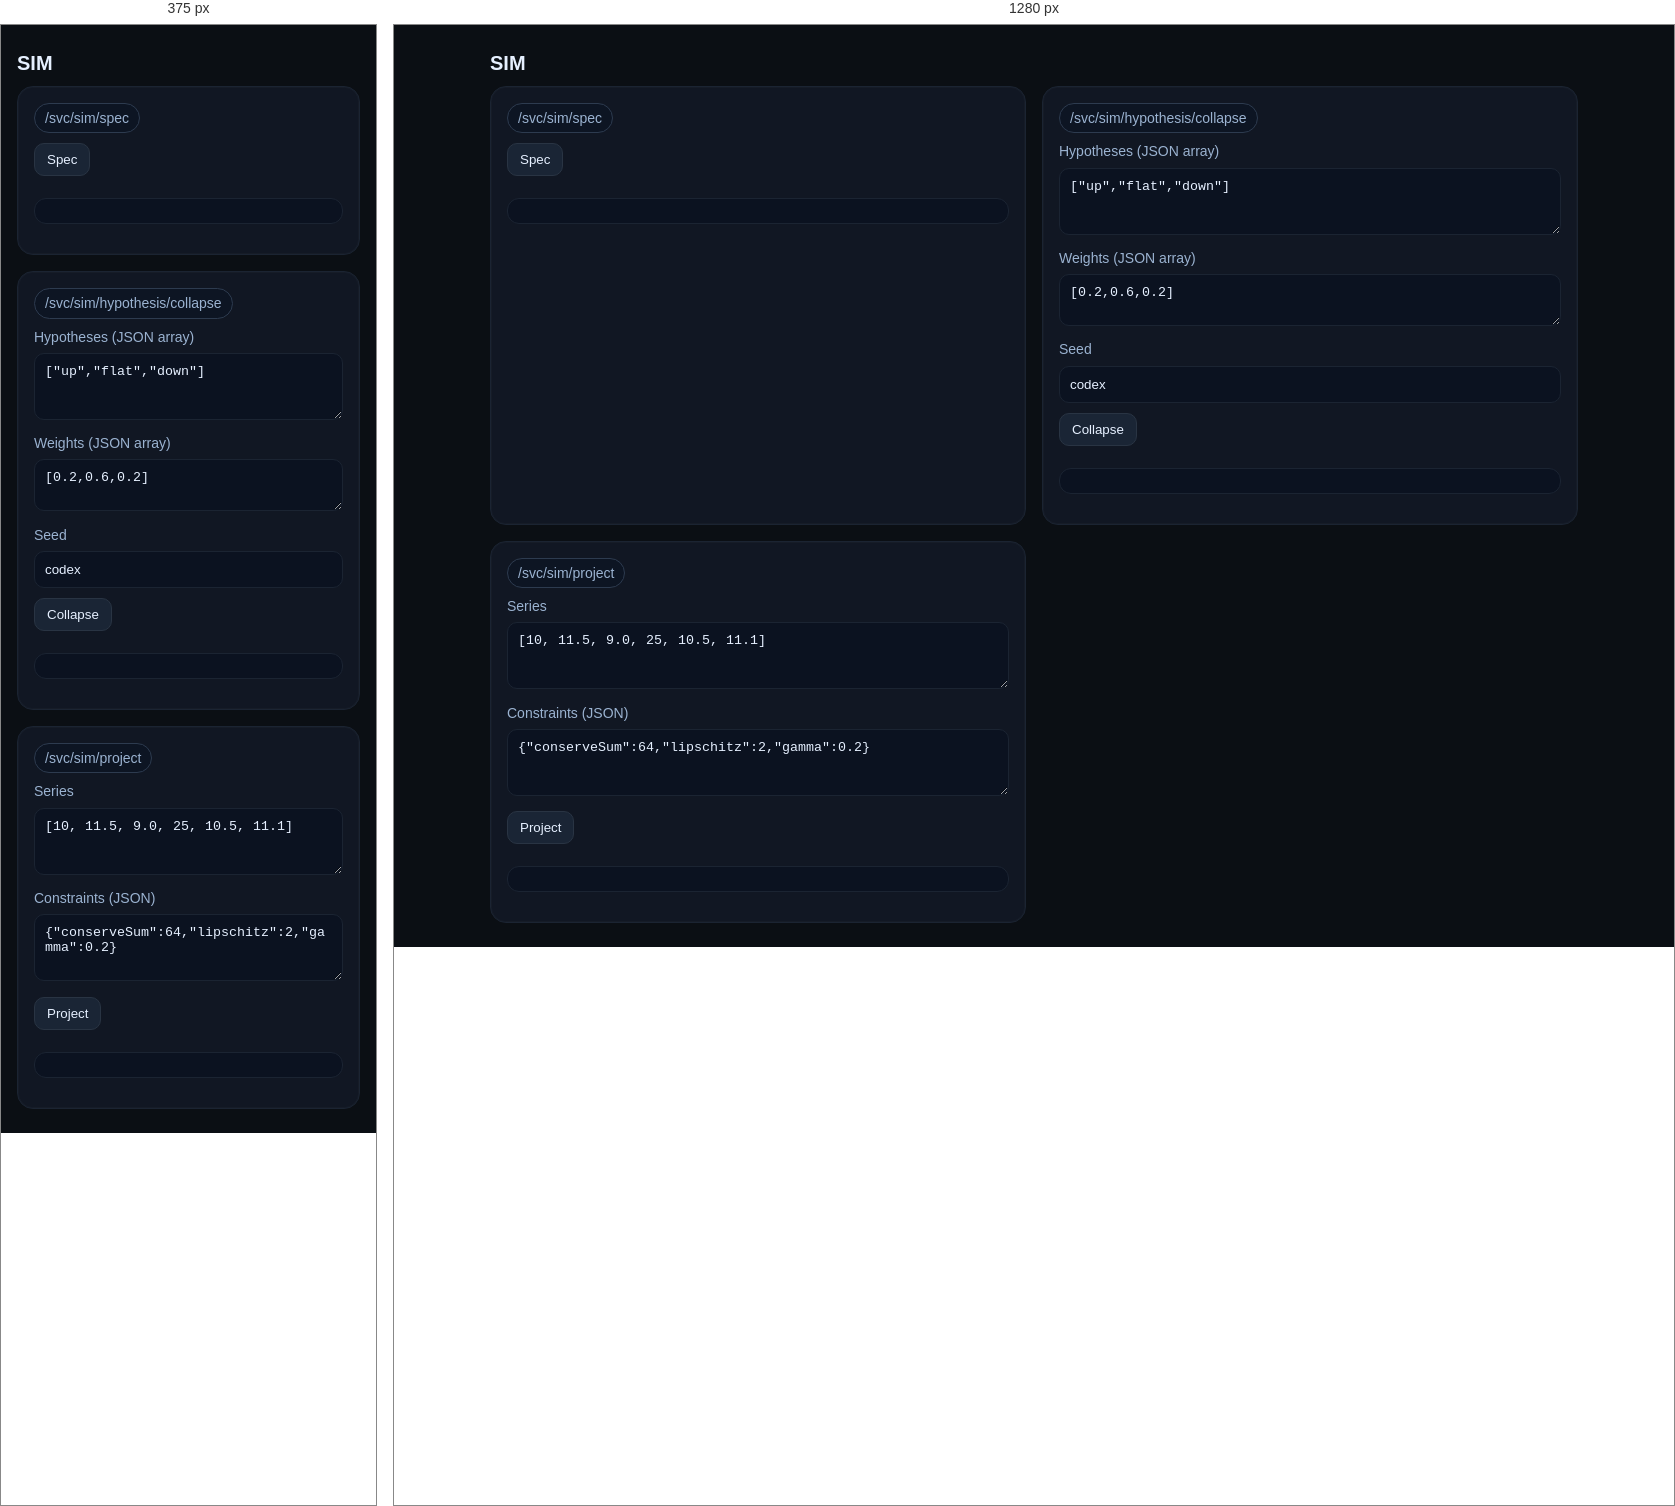
Rendered at 375 px and 1280 px, left to right.

<!-- file: sim.html -->
<!doctype html><meta charset="utf-8"/><title>SIM — constraints & collapse</title>
<link rel="stylesheet" href="./tpe.css"/>
<div class="wrap">
  <h1>SIM</h1>
  <div class="grid">
    <div class="card half" id="spec">
      <div class="row"><div class="badge">/svc/sim/spec</div><div class="status"></div></div>
      <div class="btns"><button class="run">Spec</button></div>
      <div class="proofs"></div><pre></pre>
    </div>
    <div class="card half" id="collapse">
      <div class="row"><div class="badge">/svc/sim/hypothesis/collapse</div><div class="status"></div></div>
      <label>Hypotheses (JSON array)</label><textarea class="hyps" rows="3">["up","flat","down"]</textarea>
      <label>Weights (JSON array)</label><textarea class="weights" rows="2">[0.2,0.6,0.2]</textarea>
      <label>Seed</label><input class="seed" value="codex"/>
      <div class="btns"><button class="run">Collapse</button></div>
      <div class="proofs"></div><pre></pre>
    </div>
    <div class="card half" id="project">
      <div class="row"><div class="badge">/svc/sim/project</div><div class="status"></div></div>
      <label>Series</label><textarea class="series" rows="3">[10, 11.5, 9.0, 25, 10.5, 11.1]</textarea>
      <label>Constraints (JSON)</label><textarea class="cons" rows="3">{"conserveSum":64,"lipschitz":2,"gamma":0.2}</textarea>
      <div class="btns"><button class="run">Project</button></div>
      <div class="proofs"></div><pre></pre>
    </div>
  </div>
</div>
<script src="./sim.js"></script>

/* @media block from tpe.css */
@media(min-width:880px){
  .card.third{grid-column:span 4}
  .card.half{grid-column:span 6}
}